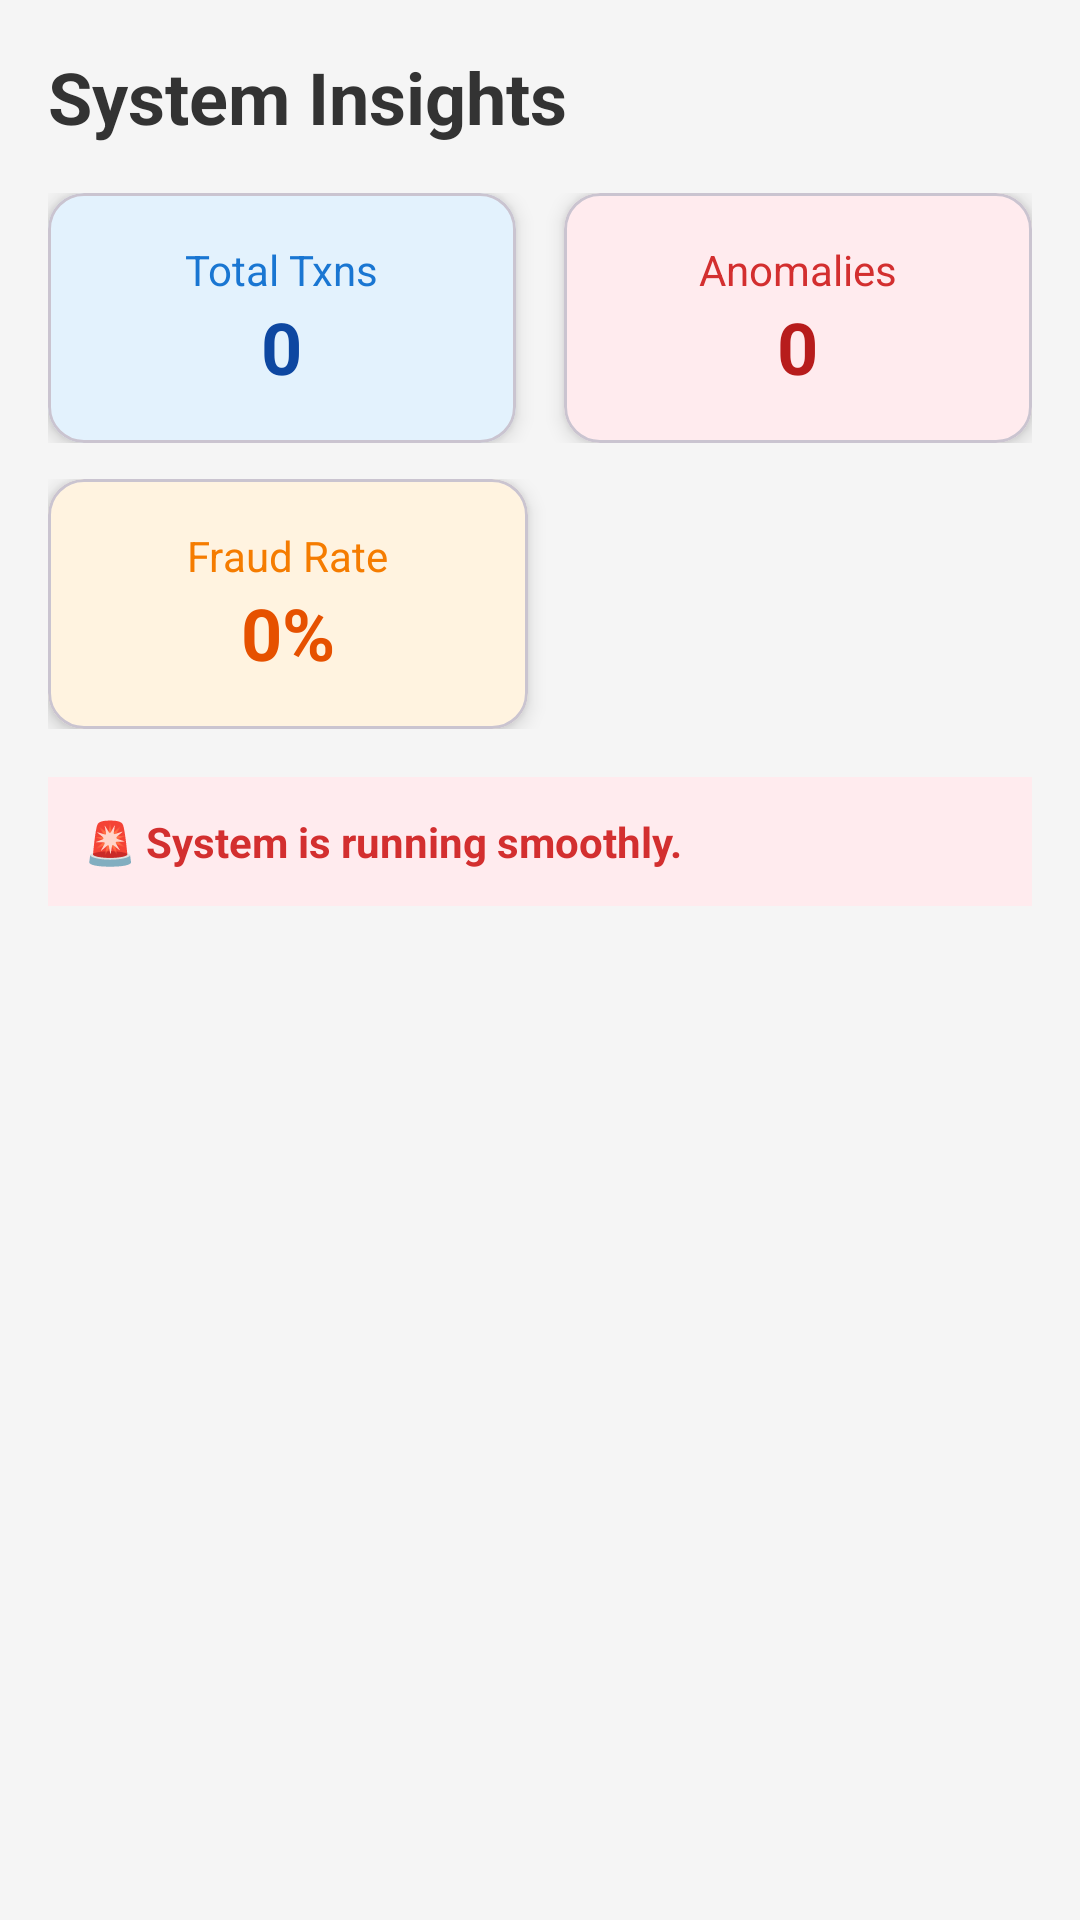

Reconstruct the res/layout file that produces this screen, plus the resources it refers to.
<!-- AndroidManifest.xml: application theme Theme.TrustPay -->
<!-- res/layout/fragment_admin_insights.xml -->
<?xml version="1.0" encoding="utf-8"?>
<androidx.core.widget.NestedScrollView xmlns:android="http://schemas.android.com/apk/res/android"
    xmlns:app="http://schemas.android.com/apk/res-auto"
    android:layout_width="match_parent"
    android:layout_height="match_parent"
    android:fillViewport="true"
    android:background="#F5F5F5">

    <LinearLayout
        android:layout_width="match_parent"
        android:layout_height="wrap_content"
        android:orientation="vertical"
        android:padding="16dp">

        <TextView
            android:layout_width="match_parent"
            android:layout_height="wrap_content"
            android:text="System Insights"
            android:textSize="24sp"
            android:textStyle="bold"
            android:textColor="#333333"
            android:layout_marginBottom="16dp"/>

        
        <LinearLayout
            android:layout_width="match_parent"
            android:layout_height="wrap_content"
            android:orientation="horizontal"
            android:weightSum="2">

            <com.google.android.material.card.MaterialCardView
                android:layout_width="0dp"
                android:layout_height="wrap_content"
                android:layout_weight="1"
                android:layout_marginEnd="8dp"
                app:cardCornerRadius="12dp"
                app:cardElevation="4dp"
                app:cardBackgroundColor="#E3F2FD">
                <LinearLayout
                    android:layout_width="match_parent"
                    android:layout_height="wrap_content"
                    android:orientation="vertical"
                    android:padding="16dp"
                    android:gravity="center">
                    <TextView
                        android:layout_width="wrap_content"
                        android:layout_height="wrap_content"
                        android:text="Total Txns"
                        android:textColor="#1976D2"
                        android:textSize="14sp"/>
                    <TextView
                        android:id="@+id/tvTotalTxns"
                        android:layout_width="wrap_content"
                        android:layout_height="wrap_content"
                        android:text="0"
                        android:textColor="#0D47A1"
                        android:textSize="24sp"
                        android:textStyle="bold"/>
                </LinearLayout>
            </com.google.android.material.card.MaterialCardView>

            <com.google.android.material.card.MaterialCardView
                android:layout_width="0dp"
                android:layout_height="wrap_content"
                android:layout_weight="1"
                android:layout_marginStart="8dp"
                app:cardCornerRadius="12dp"
                app:cardElevation="4dp"
                app:cardBackgroundColor="#FFEBEE">
                <LinearLayout
                    android:layout_width="match_parent"
                    android:layout_height="wrap_content"
                    android:orientation="vertical"
                    android:padding="16dp"
                    android:gravity="center">
                    <TextView
                        android:layout_width="wrap_content"
                        android:layout_height="wrap_content"
                        android:text="Anomalies"
                        android:textColor="#D32F2F"
                        android:textSize="14sp"/>
                    <TextView
                        android:id="@+id/tvTotalAnomalies"
                        android:layout_width="wrap_content"
                        android:layout_height="wrap_content"
                        android:text="0"
                        android:textColor="#B71C1C"
                        android:textSize="24sp"
                        android:textStyle="bold"/>
                </LinearLayout>
            </com.google.android.material.card.MaterialCardView>
        </LinearLayout>

        
        <LinearLayout
            android:layout_width="match_parent"
            android:layout_height="wrap_content"
            android:orientation="horizontal"
            android:layout_marginTop="12dp"
            android:weightSum="2">

            <com.google.android.material.card.MaterialCardView
                android:layout_width="0dp"
                android:layout_height="wrap_content"
                android:layout_weight="1"
                android:layout_marginEnd="8dp"
                app:cardCornerRadius="12dp"
                app:cardElevation="4dp"
                app:cardBackgroundColor="#FFF3E0">
                <LinearLayout
                    android:layout_width="match_parent"
                    android:layout_height="wrap_content"
                    android:orientation="vertical"
                    android:padding="16dp"
                    android:gravity="center">
                    <TextView
                        android:layout_width="wrap_content"
                        android:layout_height="wrap_content"
                        android:text="Fraud Rate"
                        android:textColor="#F57C00"
                        android:textSize="14sp"/>
                    <TextView
                        android:id="@+id/tvFraudRate"
                        android:layout_width="wrap_content"
                        android:layout_height="wrap_content"
                        android:text="0%"
                        android:textColor="#E65100"
                        android:textSize="24sp"
                        android:textStyle="bold"/>
                </LinearLayout>
            </com.google.android.material.card.MaterialCardView>

        </LinearLayout>

        
        <TextView
            android:id="@+id/tvAlerts"
            android:layout_width="match_parent"
            android:layout_height="wrap_content"
            android:text="🚨 System is running smoothly."
            android:textSize="14sp"
            android:textStyle="bold"
            android:textColor="#D32F2F"
            android:layout_marginTop="16dp"
            android:layout_marginBottom="16dp"
            android:padding="12dp"
            android:background="#FFEBEE"/>
            
    </LinearLayout>
</androidx.core.widget.NestedScrollView>
<!-- resources referenced by this layout -->
<resources>
  <style name="Theme.TrustPay" parent="Base.Theme.TrustPay" />
  <style name="Base.Theme.TrustPay" parent="Theme.Material3.DayNight.NoActionBar">
          
          
      </style>
</resources>
